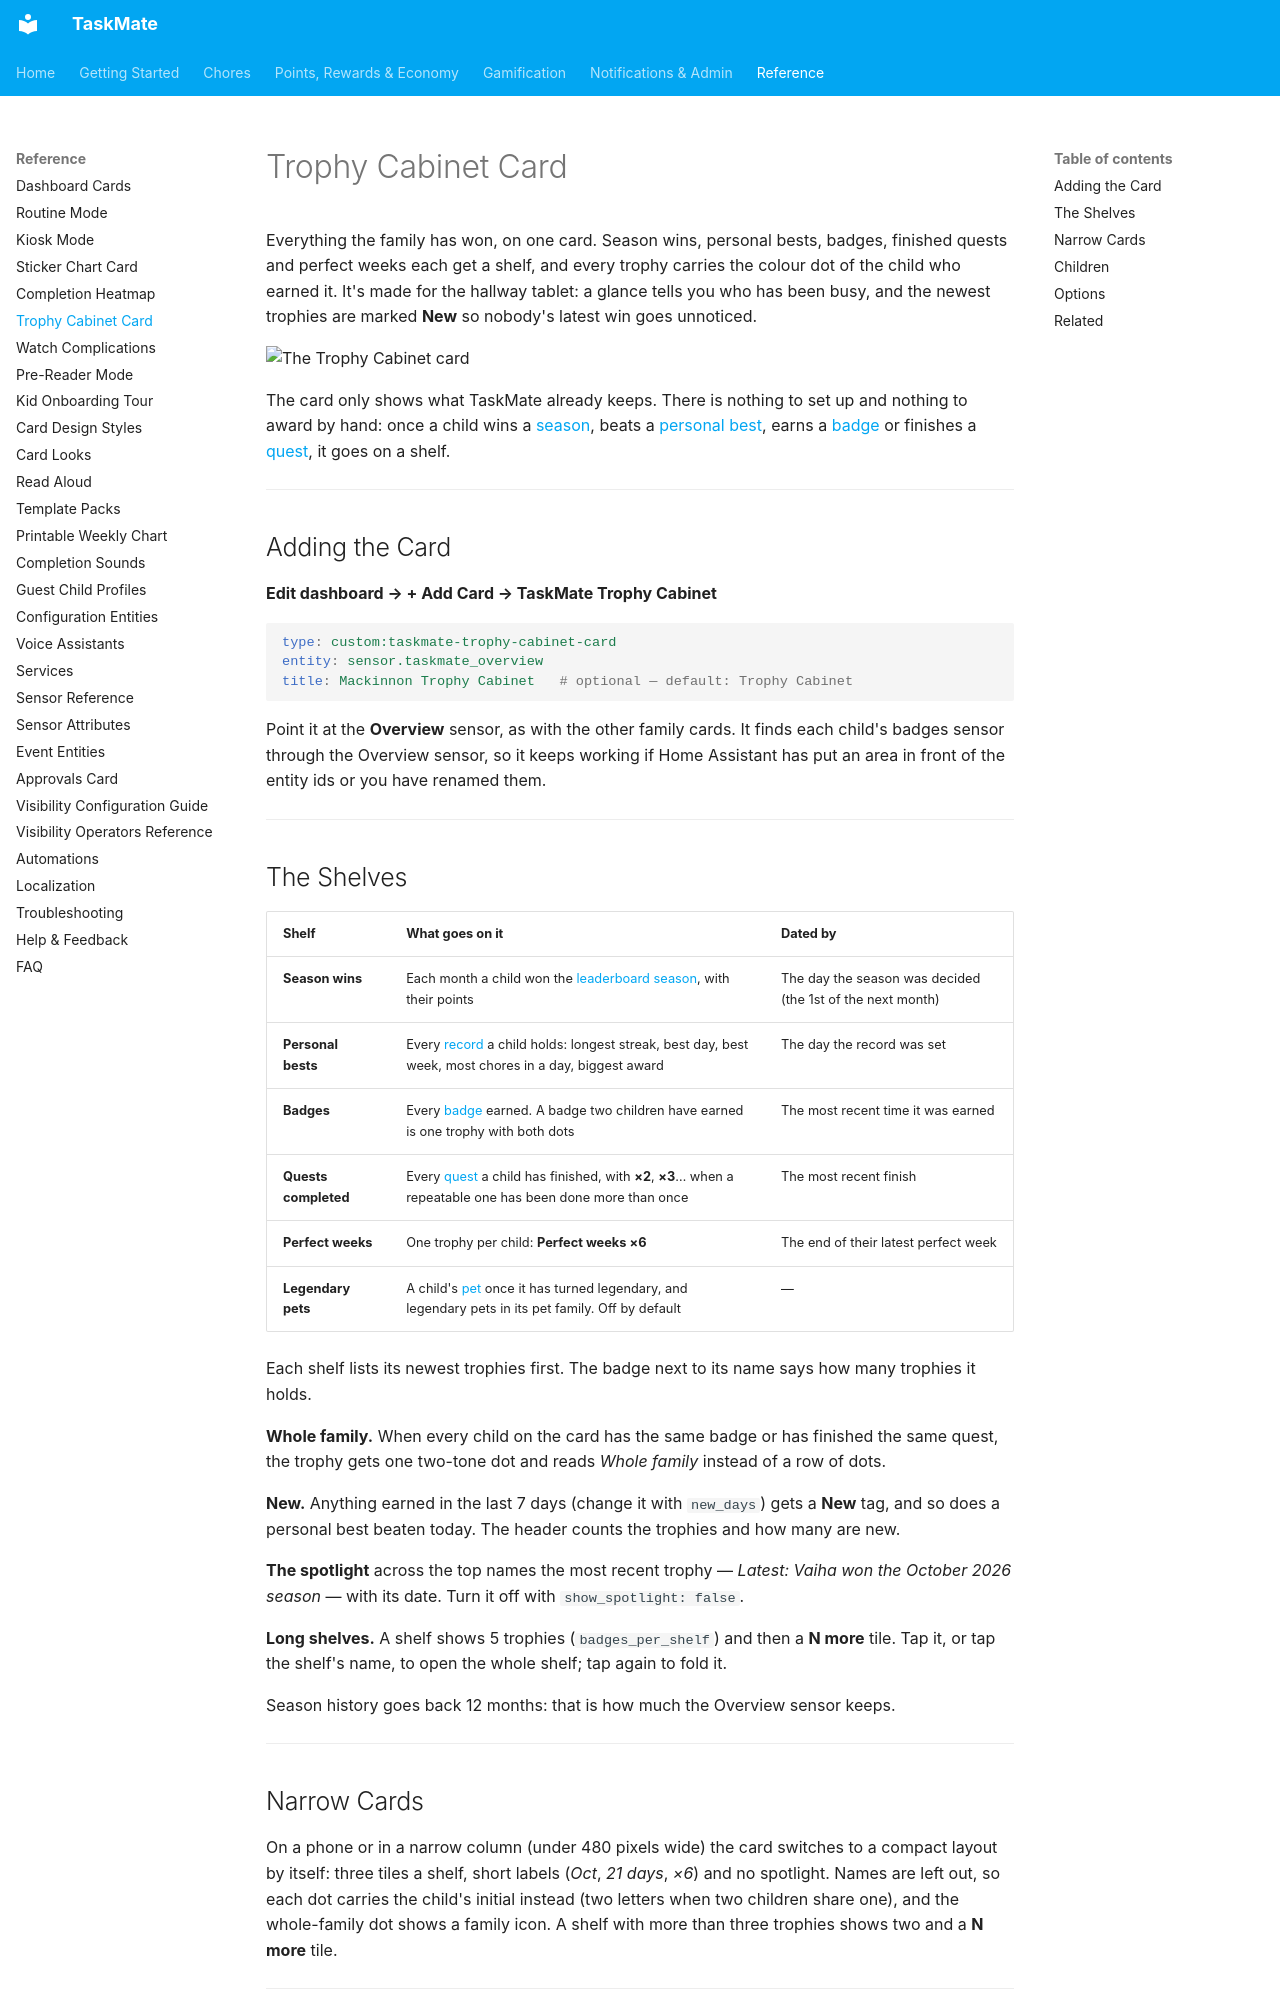

repository: tempus2016/taskmate · page: Trophy-Cabinet-Card/index.html · generator: mkdocs

# Trophy Cabinet Card

Everything the family has won, on one card. Season wins, personal bests, badges, finished quests and perfect weeks each get a shelf, and every trophy carries the colour dot of the child who earned it. It's made for the hallway tablet: a glance tells you who has been busy, and the newest trophies are marked **New** so nobody's latest win goes unnoticed.

![The Trophy Cabinet card](images/trophy-cabinet-card.png)

The card only shows what TaskMate already keeps. There is nothing to set up and nothing to award by hand: once a child wins a [season](Leaderboard-Seasons.md), beats a [personal best](Personal-Bests.md), earns a [badge](Achievement-Badges.md) or finishes a [quest](Quests.md), it goes on a shelf.

---

## Adding the Card

**Edit dashboard → + Add Card → TaskMate Trophy Cabinet**

```yaml
type: custom:taskmate-trophy-cabinet-card
entity: sensor.taskmate_overview
title: Mackinnon Trophy Cabinet   # optional — default: Trophy Cabinet
```

Point it at the **Overview** sensor, as with the other family cards. It finds each child's badges sensor through the Overview sensor, so it keeps working if Home Assistant has put an area in front of the entity ids or you have renamed them.

---
